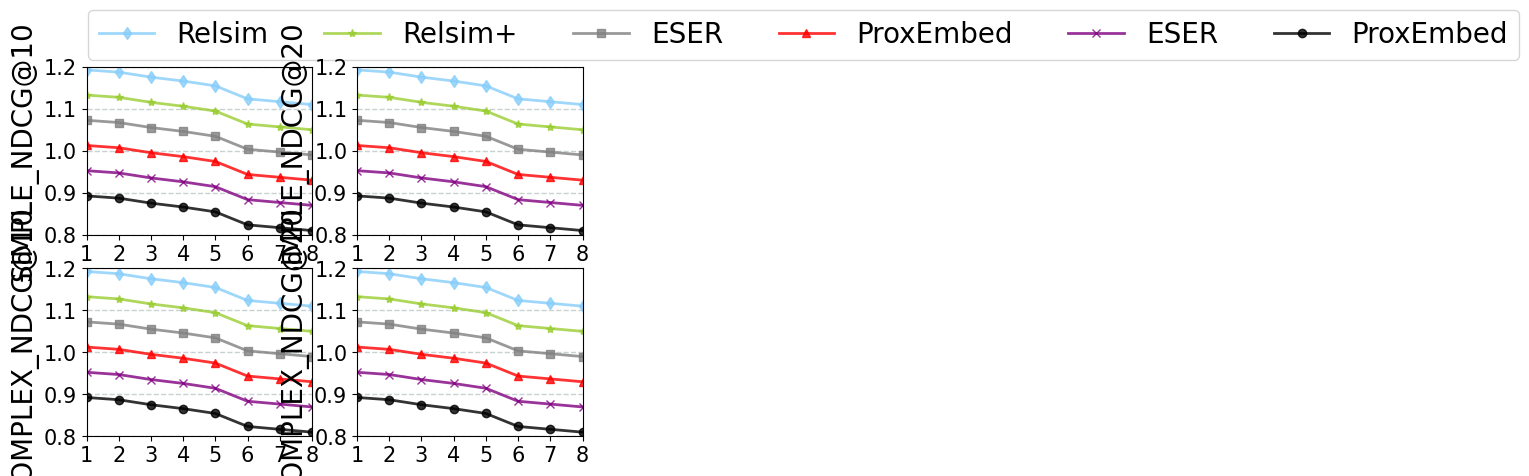

Source code (Python):
# coding: utf-8
# author：lu yf
# [redacted]
import numpy as np
from matplotlib import pyplot as plt

plt.rc('font', family='Times New Roman')  # 设置字体字号


def autolabel(rects, Num=1, rotation1=60, NN=1):
    for rect in rects:
        height = rect.get_height()
        plt.text(rect.get_x() - 0.04 + rect.get_width() / 2., Num * height, '%s' % float(height * NN),
                 rotation=rotation1)

# 折线图
def draw_line_chart():

    plt.subplot(2, 2, 1)

    # X轴，Y轴数据
    x = [1, 2, 3, 4, 5, 6, 7, 8]
    y1 = [1.1924, 1.1870, 1.1751, 1.1658, 1.1543, 1.1234, 1.1166, 1.1098]  # Relsim
    y2 = [1.1324, 1.1270, 1.1151, 1.1058, 1.0943, 1.0634, 1.0566, 1.0498]  # Relsim+
    y3 = [1.0724, 1.0670, 1.0551, 1.0458, 1.0343, 1.0034, 0.9966, 0.9898]  # ESER
    y4 = [1.0124, 1.0070, 0.9951, 0.9858, 0.9743, 0.9434, 0.9366, 0.9298]  # ProxEmbed
    y5 = [0.9524, 0.9470, 0.9351, 0.9258, 0.9143, 0.8834, 0.8766, 0.8698]  # AutoMP-
    y6 = [0.8924, 0.8870, 0.8751, 0.8658, 0.8543, 0.8234, 0.8166, 0.8098]  # AutoMP

    plt.plot(x, y1, 'gd-', alpha=0.8, color='lightskyblue', linewidth=2, label='Relsim')  # 在当前绘图对象绘图（X轴，Y轴，蓝色虚线，线宽度）
    plt.plot(x, y2, 'g*-', alpha=0.8, color='yellowgreen', linewidth=2, label='Relsim+')
    plt.plot(x, y3, 'gs-', alpha=0.8, color='grey', linewidth=2, label='ESER')
    plt.plot(x, y4, 'g^-', alpha=0.8, color='red', linewidth=2, label='ProxEmbed')
    plt.plot(x, y5, 'gx-', alpha=0.8, color='purple', linewidth=2, label='ESER')
    plt.plot(x, y6, 'go-', alpha=0.8, color='black', linewidth=2, label='ProxEmbed')

    plt.xlim(1, 8)
    # plt.ylim(0.6,0.9)
    plt.ylim(0.8, 1.2)
    plt.yticks(fontsize=15)
    plt.xticks([1, 2, 3, 4, 5, 6, 7, 8], [r'1', r'2', r'3', r'4', r'5', r'6', r'7', r'8'], fontsize=15)
    # plt.xlabel("Number of Meta-Paths",fontsize=35)  # X轴标签
    plt.ylabel("SIMPLE_NDCG@10", fontsize=20)
    plt.grid(color='#95a5a6', linestyle='--', linewidth=1, axis='y', alpha=0.5)
    plt.legend(fontsize=20, ncol=6, loc=(0.005, 1.04))

    plt.subplot(2, 2, 2)

    # X轴，Y轴数据
    x = [1, 2, 3, 4, 5, 6, 7, 8]
    y1 = [1.1924, 1.1870, 1.1751, 1.1658, 1.1543, 1.1234, 1.1166, 1.1098]  # Relsim
    y2 = [1.1324, 1.1270, 1.1151, 1.1058, 1.0943, 1.0634, 1.0566, 1.0498]  # Relsim+
    y3 = [1.0724, 1.0670, 1.0551, 1.0458, 1.0343, 1.0034, 0.9966, 0.9898]  # ESER
    y4 = [1.0124, 1.0070, 0.9951, 0.9858, 0.9743, 0.9434, 0.9366, 0.9298]  # ProxEmbed
    y5 = [0.9524, 0.9470, 0.9351, 0.9258, 0.9143, 0.8834, 0.8766, 0.8698]  # AutoMP-
    y6 = [0.8924, 0.8870, 0.8751, 0.8658, 0.8543, 0.8234, 0.8166, 0.8098]  # AutoMP

    plt.plot(x, y1, 'gd-', alpha=0.8, color='lightskyblue', linewidth=2, label='Relsim')  # 在当前绘图对象绘图（X轴，Y轴，蓝色虚线，线宽度）
    plt.plot(x, y2, 'g*-', alpha=0.8, color='yellowgreen', linewidth=2, label='Relsim+')
    plt.plot(x, y3, 'gs-', alpha=0.8, color='grey', linewidth=2, label='ESER')
    plt.plot(x, y4, 'g^-', alpha=0.8, color='red', linewidth=2, label='ProxEmbed')
    plt.plot(x, y5, 'gx-', alpha=0.8, color='purple', linewidth=2, label='ESER')
    plt.plot(x, y6, 'go-', alpha=0.8, color='black', linewidth=2, label='ProxEmbed')

    plt.xlim(1, 8)
    # plt.ylim(0.6,0.9)
    plt.ylim(0.8, 1.2)
    plt.yticks(fontsize=15)
    plt.xticks([1, 2, 3, 4, 5, 6, 7, 8], [r'1', r'2', r'3', r'4', r'5', r'6', r'7', r'8'], fontsize=15)
    # plt.xlabel("Number of Meta-Paths",fontsize=35)  # X轴标签
    plt.ylabel("SIMPLE_NDCG@20", fontsize=20)
    plt.grid(color='#95a5a6', linestyle='--', linewidth=1, axis='y', alpha=0.5)

    plt.subplot(2, 2, 3)

    # X轴，Y轴数据
    x = [1, 2, 3, 4, 5, 6, 7, 8]
    y1 = [1.1924, 1.1870, 1.1751, 1.1658, 1.1543, 1.1234, 1.1166, 1.1098]  # Relsim
    y2 = [1.1324, 1.1270, 1.1151, 1.1058, 1.0943, 1.0634, 1.0566, 1.0498]  # Relsim+
    y3 = [1.0724, 1.0670, 1.0551, 1.0458, 1.0343, 1.0034, 0.9966, 0.9898]  # ESER
    y4 = [1.0124, 1.0070, 0.9951, 0.9858, 0.9743, 0.9434, 0.9366, 0.9298]  # ProxEmbed
    y5 = [0.9524, 0.9470, 0.9351, 0.9258, 0.9143, 0.8834, 0.8766, 0.8698]  # AutoMP-
    y6 = [0.8924, 0.8870, 0.8751, 0.8658, 0.8543, 0.8234, 0.8166, 0.8098]  # AutoMP

    plt.plot(x, y1, 'gd-', alpha=0.8, color='lightskyblue', linewidth=2, label='Relsim')  # 在当前绘图对象绘图（X轴，Y轴，蓝色虚线，线宽度）
    plt.plot(x, y2, 'g*-', alpha=0.8, color='yellowgreen', linewidth=2, label='Relsim+')
    plt.plot(x, y3, 'gs-', alpha=0.8, color='grey', linewidth=2, label='ESER')
    plt.plot(x, y4, 'g^-', alpha=0.8, color='red', linewidth=2, label='ProxEmbed')
    plt.plot(x, y5, 'gx-', alpha=0.8, color='purple', linewidth=2, label='ESER')
    plt.plot(x, y6, 'go-', alpha=0.8, color='black', linewidth=2, label='ProxEmbed')

    plt.xlim(1, 8)
    # plt.ylim(0.6,0.9)
    plt.ylim(0.8, 1.2)
    plt.yticks(fontsize=15)
    plt.xticks([1, 2, 3, 4, 5, 6, 7, 8], [r'1', r'2', r'3', r'4', r'5', r'6', r'7', r'8'], fontsize=15)
    # plt.xlabel("Number of Meta-Paths",fontsize=35)  # X轴标签
    plt.ylabel("COMPLEX_NDCG@10", fontsize=20)
    plt.grid(color='#95a5a6', linestyle='--', linewidth=1, axis='y', alpha=0.5)

    plt.subplot(2, 2, 4)

    # X轴，Y轴数据
    x = [1, 2, 3, 4, 5, 6, 7, 8]
    y1 = [1.1924, 1.1870, 1.1751, 1.1658, 1.1543, 1.1234, 1.1166, 1.1098]  # Relsim
    y2 = [1.1324, 1.1270, 1.1151, 1.1058, 1.0943, 1.0634, 1.0566, 1.0498]  # Relsim+
    y3 = [1.0724, 1.0670, 1.0551, 1.0458, 1.0343, 1.0034, 0.9966, 0.9898]  # ESER
    y4 = [1.0124, 1.0070, 0.9951, 0.9858, 0.9743, 0.9434, 0.9366, 0.9298]  # ProxEmbed
    y5 = [0.9524, 0.9470, 0.9351, 0.9258, 0.9143, 0.8834, 0.8766, 0.8698]  # AutoMP-
    y6 = [0.8924, 0.8870, 0.8751, 0.8658, 0.8543, 0.8234, 0.8166, 0.8098]  # AutoMP

    plt.plot(x, y1, 'gd-', alpha=0.8, color='lightskyblue', linewidth=2, label='Relsim')  # 在当前绘图对象绘图（X轴，Y轴，蓝色虚线，线宽度）
    plt.plot(x, y2, 'g*-', alpha=0.8, color='yellowgreen', linewidth=2, label='Relsim+')
    plt.plot(x, y3, 'gs-', alpha=0.8, color='grey', linewidth=2, label='ESER')
    plt.plot(x, y4, 'g^-', alpha=0.8, color='red', linewidth=2, label='ProxEmbed')
    plt.plot(x, y5, 'gx-', alpha=0.8, color='purple', linewidth=2, label='ESER')
    plt.plot(x, y6, 'go-', alpha=0.8, color='black', linewidth=2, label='ProxEmbed')

    plt.xlim(1, 8)
    # plt.ylim(0.6,0.9)
    plt.ylim(0.8, 1.2)
    plt.yticks(fontsize=15)
    plt.xticks([1, 2, 3, 4, 5, 6, 7, 8], [r'1', r'2', r'3', r'4', r'5', r'6', r'7', r'8'], fontsize=15)
    # plt.xlabel("Number of Meta-Paths",fontsize=35)  # X轴标签
    plt.ylabel("COMPLEX_NDCG@20", fontsize=20)
    plt.grid(color='#95a5a6', linestyle='--', linewidth=1, axis='y', alpha=0.5)

    plt.show()  # 显示图


draw_line_chart()